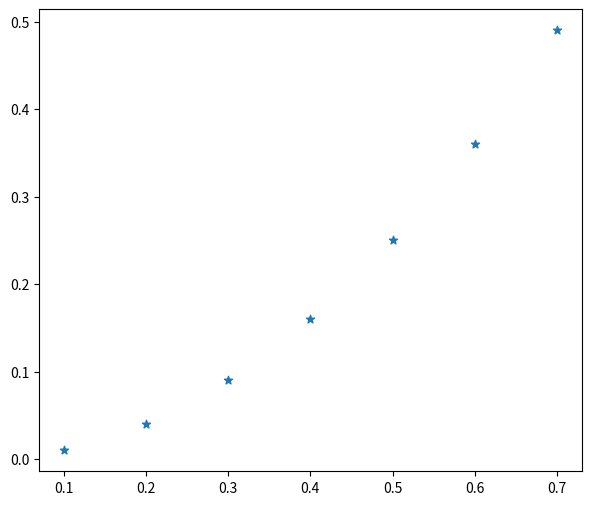

Reproduce this figure in Python.
#!/usr/bin/env python3
# -*- coding: utf-8 -*-
"""
Created on Thu Aug 15 21:54:11 2019

@author: ankusmanish
"""

#Write a Python program to draw a scatter graph taking a random distribution in X and Y and plotted against each other

import matplotlib.pyplot as plt
import numpy as np

x = np.arange(0.1,.8,.1)

plt.figure(figsize = (7,6))
plt.scatter(x = x, y = x**2, marker = '*', alpha = 1)
plt.show()
